Run: headless pygame with SDL's dummy video driver; simulated clock (each Clock.tick advances the game by its frame time, no real sleeping); random seed 0; keys injected as events and as key.get_pressed() state; mouse plan: one left click at the window centre at the start of phase 2, then a move to the lower-right quarter at the start of phase 3.
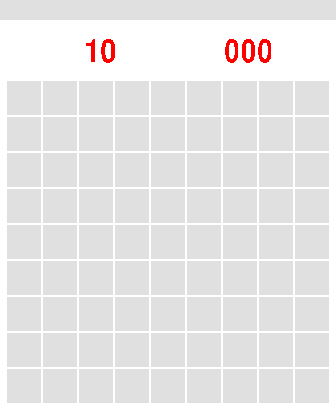
Frame 1 of 3 · flips 1–60 · no input
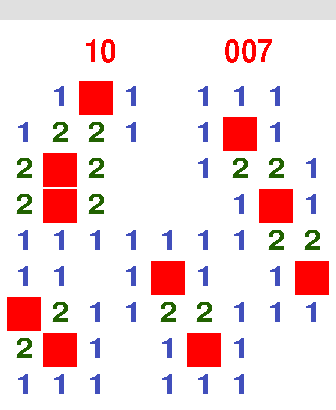
Frame 2 of 3 · flips 61–180 · clicked the window centre · tapped SPACE, RETURN · held RIGHT (→), D
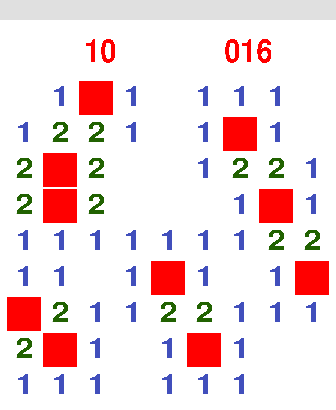
Frame 3 of 3 · flips 181–300 · moved the mouse to the lower-right quarter · held DOWN (↓), S

The pygame program that drew these frames:

import pygame,sys
from pygame.locals import *
import random
from time import *

FLAG="flag"
MISTERY="mistery"
NONE="none"

BOOM=-1

ScreenFPS=30            #刷新率
RowNumber=9             #一列有多少格子
ColNumber=9     
assert RowNumber>1
assert ColNumber>1

BOOMNumber=10           #雷的数目
RectNumber=RowNumber*ColNumber    
assert RectNumber>BOOMNumber

RectHeight=36           #格子高度
RectWidth=36
assert RectHeight>10     #断言，断定这个成立，否则程序报错
assert RectWidth>10

RectHeightMiddle=RectHeight//2
RectWidthMiddle=RectWidth//2

RectEdge=1
RectShadowEdge=2        #格子边缘预留
NumberHeightExpand=0.8  #数字占格子的高度比例
NumberWidthExpand=0.5
RectNumberHeight=RectHeight*NumberHeightExpand  #数字高
RectNumberWidth=RectWidth*NumberWidthExpand
RectNumbery=(RectHeight*(1-NumberHeightExpand))//2  #数字与格子左上角的相对高度
RectNumberx=(RectWidth*(1-NumberWidthExpand))//2

assert RectEdge<RectHeight
assert RectEdge<RectWidth
assert RectNumberHeight<RectHeight
assert RectNumberWidth<RectWidth
assert RectShadowEdge<RectHeight
assert RectShadowEdge<RectWidth

ButtonHeight=20         #预留按钮高度
EdgeHeight=EdgeWidth=6  #面板间边界美化
FuncHeight=48           #计时，剩余雷数，重来预留高度

OthersHeight=ButtonHeight+EdgeHeight+FuncHeight+EdgeHeight  #你也不想写一大串吧
ScreenHeight=OthersHeight+RectHeight*ColNumber+EdgeHeight   #屏幕高度
ScreenWidth=EdgeWidth+RectWidth*RowNumber+EdgeWidth

TimePosx=ScreenWidth*2//3
BoomNumberPosy=TimePosy=ButtonHeight+FuncHeight//3

BoomNumberHeight=TimeHeight=FuncHeight*2//3
TimeWidth=FuncHeight

BoomNumberPosx=ScreenWidth//4
BoomNumberWidth=FuncHeight*2//3

assert TimeWidth<ScreenWidth//3
assert BoomNumberWidth<ScreenWidth//2-BoomNumberPosx

WHITE=(255,255,255)
RED=(255,0,0)
DARKRED=(176,7,14)
SILVERCOLOR=(192,192,192)
LIGHTGREY=(224,224,224)
BLACK=(0,0,0)
ONECOLOR=(65,79,188)
TWOCOLOR=(33,98,1)
THREECOLOR=(168,3,6)
FOURCOLOR=(4,0,124)
FIVECOLOR=(123,1,0)
SIXCOLOR=(28,131,140)
SEVENCOLOR=(159,5,7)
EIGHTCOLOR=(169,9,11)

def main():
    global DISPLAYSURF

    pygame.init()
    FPSCLOCK = pygame.time.Clock()
    DISPLAYSURF = pygame.display.set_mode((ScreenWidth,ScreenHeight))
    DISPLAYSURF.fill(WHITE)
    pygame.display.set_caption('minesweeper')

    Blocks=InitBoard()

    mousex=0
    mousey=0
    FirstClick=False
    startTime=0
    startTimeFlag=False
    alreadytime=0
    boomnumber_screen=boomnumber=BOOMNumber
    while True:
        DISPLAYSURF.fill(WHITE)
        DrawScreen(Blocks,alreadytime,boomnumber_screen)

        mouseLeftClicked=False
        mouseRightClicked=False

        for event in pygame.event.get():
            if event.type==QUIT:
                pygame.quit()
                sys.exit()
            elif event.type == MOUSEMOTION:
                mousex, mousey = event.pos
            elif event.type == MOUSEBUTTONUP:
                if event.button==1:
                    mouseLeftClicked=True
                elif event.button==3:
                    mouseRightClicked=True
                mousex, mousey = event.pos
 
            blockx,blocky= whatBlock(mousex,mousey)         #将鼠标位置转为雷的位置
            if (mouseLeftClicked or mouseRightClicked) and ClickBoard(mousex,mousey):   #如果点击了任一格子
                if mouseLeftClicked:                                #左键
                    if FirstClick==False:                           #检查是否为第一次点击，只有在第一次点击后，面板上才真正有雷
                        FirstClick=True
                        Blocks=RandomBOOM(Blocks,blockx,blocky)     #随机雷
                        Blocks=CalNumber(Blocks)                    #计算数字
                        RevealALL(Blocks)
                        startTime=time()
                        startTimeFlag=True
                    _,sign=CheckBlockStatus(Blocks,blocky,blockx)   #检查是否为旗子或问号，如果是，拒绝揭开格子
                    if sign==NONE:
                        BlockReveal(Blocks,blocky,blockx)
                elif mouseRightClicked:                             #右键
                    visit,sign=CheckBlockStatus(Blocks,blocky,blockx)
                    if visit==False:                                #空的标志->旗子->问号->空
                        if sign==NONE:
                            Blocks=ChangeBlockSign(Blocks,blocky,blockx,sign=FLAG)
                            boomnumber-=1
                        elif sign==FLAG:
                            Blocks=ChangeBlockSign(Blocks,blocky,blockx,sign=MISTERY)
                        elif sign==MISTERY:
                            Blocks=ChangeBlockSign(Blocks,blocky,blockx,sign=NONE)
                            boomnumber+=1

            mouseLeftClicked=False                                  #还原状态，以免忘记而出错,这里不加会出现右键1次出现问号的错误，很奇怪
            mouseRightClicked=False                                 #相应问题，包括“摁得太快”“滑动多选”
                                                                    #可能是get了两个事件，还在for里，没有还原导致
        if startTimeFlag:
            nowTime=time()
            alreadytime=int(nowTime-startTime)
            if alreadytime>=999:
                alreadytime=999
        if(boomnumber<0):
            boomnumber_screen=0
        else:
            boomnumber_screen=boomnumber
        pygame.display.update()
        FPSCLOCK.tick(ScreenFPS)

def ChangeBlockSign(Blocks,blocky,blockx,sign):         #更改为空，旗子，问号，三者之一
    Blocks[blocky][blockx].ChangeSign(sign)
    return Blocks

def CheckBlockStatus(Blocks,blocky,blockx):             #检查是否访问以及状态
    return Blocks[blocky][blockx].GetVisit(),Blocks[blocky][blockx].GetSign()

def CalNumber(Blocks):          #计算格子的数字
    for i in range(ColNumber):
        for j in range(RowNumber):
            if BlockisBOOM(Blocks,i,j): #BOON=-1，以雷来看
                if i!=0 and j!=0:               #左上角
                    if False==BlockisBOOM(Blocks,i-1,j-1):
                        Blocks[i-1][j-1].ChangeContent(+1)
                if i!=0:                        #上方
                    if False==BlockisBOOM(Blocks,i-1,j):
                        Blocks[i-1][j].ChangeContent(+1)
                if i!=0 and j!=RowNumber-1:     #右上角
                    if False==BlockisBOOM(Blocks,i-1,j+1):
                        Blocks[i-1][j+1].ChangeContent(+1)

                if i!=ColNumber-1 and j!=0:       #左下角
                    if False==BlockisBOOM(Blocks,i+1,j-1):
                        Blocks[i+1][j-1].ChangeContent(+1)
                if i!=ColNumber-1:                 #下方
                    if False==BlockisBOOM(Blocks,i+1,j):
                        Blocks[i+1][j].ChangeContent(+1)
                if i!=ColNumber-1 and j!=RowNumber-1:   #右下方
                    if False==BlockisBOOM(Blocks,i+1,j+1):
                        Blocks[i+1][j+1].ChangeContent(+1)

                if j!=0:                            #左边
                    if False==BlockisBOOM(Blocks,i,j-1):
                        Blocks[i][j-1].ChangeContent(+1)
                if j!=RowNumber-1:                  #右边
                    if False==BlockisBOOM(Blocks,i,j+1):
                        Blocks[i][j+1].ChangeContent(+1)
    return Blocks

def BlockisBOOM(Blocks,blocky,blockx):      #这个格子是雷吗
    if Blocks[blocky][blockx].GetContent()==BOOM:
        return True
    else:
        return False

def RevealALL(Blocks):              #揭开所有雷
    for Blockrow in Blocks:
        for anyBlock in Blockrow:
            anyBlock.ChangeVisit(True)

def RandomBOOM(Blocks,blockx,blocky):   #随机赋值雷
    BOOMS=[]
    i=blockx
    j=blocky
    if (i==0 and j==0) or (i==0 and j==ColNumber-1) or (i==RowNumber-1 and j==0) or (i==RowNumber-1 and j==ColNumber-1):
        safezone=4
    elif i==0 or i==RowNumber-1 or j==0 or j==ColNumber-1:
        safezone=6
    else:
        safezone=9

    for i in range(ColNumber*RowNumber-safezone):  #有一处和它的周边一定不为雷，在此设置安全区大小
        if i<BOOMNumber:
            BOOMS.append(BOOM)
        else:
            BOOMS.append(0)
    random.shuffle(BOOMS)
    y=0
    for Blockrow in Blocks:             #将包含随机雷的数组赋给Blocks
        x=0
        for anyBlock in Blockrow:
            if x==blockx and y==blocky: #跳过安全区
                pass
            elif x-1<=blockx<=x+1 and y-1<=blocky<=y+1:
                pass
            else:
                anyBlock.ChangeContent(BOOMS.pop())
                #print(len(BOOMS))
            x+=1
        y+=1
    return Blocks

def BlockReveal(Blocks,blocky,blockx):      #雷揭开
    Blocks[blocky][blockx].ChangeVisit(True)
    
def whatBlock(mousex,mousey):   #将鼠标位置转为雷的位置
    if mousey<OthersHeight or mousey>OthersHeight+ColNumber*RectHeight:  #不要随意等于，不然就把None检测考虑进去   
        return (None,None)
    elif mousex<EdgeWidth or mousex>EdgeWidth+RowNumber*RectWidth:
        return (None,None)
    else:
        blockx=(mousex-EdgeWidth)//RectWidth
        blocky=(mousey-OthersHeight)//RectHeight
        return(blockx,blocky)
    
def ClickBoard(mousex,mousey):      #检测是否点击扫雷面板
    Crect=pygame.Rect(EdgeWidth,OthersHeight,RowNumber*RectWidth ,ColNumber*RectHeight)
    if Crect.collidepoint(mousex,mousey):
        return True
    else:
        return False
    
def InitBoard():        #初始化数据
    Blocks=[]
    for i in range(ColNumber):
        BlocksRow=[]
        for j in range(RowNumber):
            anyBlock=Rect()
            anyBlock.ChangePos(EdgeWidth+RectWidth*j,OthersHeight+RectHeight*i)
            BlocksRow.append(anyBlock)
        Blocks.append(BlocksRow)
    return Blocks

def DrawScreen(Blocks,Time,boomnumber):     #UI
    DrawButtonLine()
    for Blockrow in Blocks:
        for anyBlock in Blockrow:
            anyBlock.Draw()
    Time=str(Time)
    if len(Time)==1:
        Time="00"+Time
    elif len(Time)==2:
        Time="0"+Time
    DrawWord(Time,RED,TimePosx,TimePosy,TimeWidth,TimeHeight)
    boomnumber=str(boomnumber)
    if len(boomnumber)==1:
        boomnumber="0"+boomnumber
    elif len(boomnumber)==2:
        pass
    else:
        boomnumber="99"
    DrawWord(boomnumber,RED,BoomNumberPosx,BoomNumberPosy,BoomNumberWidth,BoomNumberHeight)

def DrawButtonLine():
    pygame.draw.rect(DISPLAYSURF,LIGHTGREY,(0,0,ScreenWidth,ButtonHeight))
    #pygame.draw.line(DISPLAYSURF,BLACK,(0,OthersHeight-1),(ScreenWidth//2,OthersHeight),1) #位置测试

def DrawWord(word,color,x,y,width,high,font=""):
    my_font=pygame.font.SysFont(font,1920)
    text=my_font.render(word,True,color)
    textPos=text.get_rect()
    text=pygame.transform.scale(text, (width,high))
    textPos.topleft=(x,y)
    DISPLAYSURF.blit(text,textPos)
    return text,textPos

class Rect():
    def __init__(self):
        self.visit=False
        self.sign=NONE  #空，旗子，问号
        self.content=0  #雷，1，2，3，4，5，6，7，8，9，0
        self.posx=0     #左上角
        self.posy=0

    def GetVisit(self):return self.visit
    def GetSign(self):return self.sign
    def GetContent(self):return self.content
    def Getx(self):return self.posx
    def Gety(self):return self.posy

    def ChangePos(self,posx,posy):
        self.posx=posx
        self.posy=posy
    def ChangeVisit(self,status):self.visit=status
    def ChangeSign(self,sign):self.sign=sign
    def ChangeContent(self,content):self.content+=content   #这是加号

    def Draw(self):             #绘制图形
        if self.GetVisit()==False:  #如果这个格子没被揭开
            pygame.draw.rect(DISPLAYSURF,LIGHTGREY,(self.Getx()+RectEdge,self.Gety()+RectEdge,RectWidth-RectEdge*2,RectHeight-RectEdge*2),0)
            if self.GetSign()==NONE:    #没有标记
                pass
            elif self.GetSign()==FLAG:  #是旗子
                pygame.draw.polygon(DISPLAYSURF,DARKRED,((self.Getx()+RectWidthMiddle,self.Gety()+RectNumbery),(self.Getx()+RectWidthMiddle//3,self.Gety()+(RectHeightMiddle+RectNumbery)//2),(self.Getx()+RectWidthMiddle,self.Gety()+RectHeightMiddle)))
                pygame.draw.line(DISPLAYSURF,SILVERCOLOR,(self.Getx()+RectWidthMiddle,self.Gety()+RectNumbery),(self.Getx()+RectWidthMiddle,self.Gety()+RectHeight-RectNumbery),3)
            elif self.GetSign()==MISTERY:   #是问号
                DrawWord('?',BLACK,self.Getx()+RectNumberx,self.Gety()+RectNumbery,RectNumberWidth,RectNumberHeight)

        elif self.GetVisit()==True: #揭开了
            #如果是0123456789雷
            if self.GetContent()==BOOM:
                pygame.draw.rect(DISPLAYSURF,RED,(self.Getx()+RectEdge,self.Gety()+RectEdge,RectWidth-RectEdge*2,RectHeight-RectEdge*2),0)
            elif self.GetContent()==0:
                pass
            elif self.GetContent()==1:
                DrawWord('1',ONECOLOR,self.Getx()+RectNumberx,self.Gety()+RectNumbery,RectNumberWidth,RectNumberHeight)
            elif self.GetContent()==2:  #_|_|_
                DrawWord('2',TWOCOLOR,self.Getx()+RectNumberx,self.Gety()+RectNumbery,RectNumberWidth,RectNumberHeight)
            elif self.GetContent()==3:  #_|_|_
                DrawWord('3',THREECOLOR,self.Getx()+RectNumberx,self.Gety()+RectNumbery,RectNumberWidth,RectNumberHeight)
            elif self.GetContent()==4:  #||_ 
                DrawWord('4',FOURCOLOR,self.Getx()+RectNumberx,self.Gety()+RectNumbery,RectNumberWidth,RectNumberHeight)
            elif self.GetContent()==5:  #_|_|_
                DrawWord('5',FIVECOLOR,self.Getx()+RectNumberx,self.Gety()+RectNumbery,RectNumberWidth,RectNumberHeight)
            elif self.GetContent()==6:  #_|_||_
                DrawWord('6',SIXCOLOR,self.Getx()+RectNumberx,self.Gety()+RectNumbery,RectNumberWidth,RectNumberHeight)
            elif self.GetContent()==7: #_||
                DrawWord('7',SEVENCOLOR,self.Getx()+RectNumberx,self.Gety()+RectNumbery,RectNumberWidth,RectNumberHeight)
            elif self.GetContent()==8: #_||_||_
                DrawWord('8',EIGHTCOLOR,self.Getx()+RectNumberx,self.Gety()+RectNumbery,RectNumberWidth,RectNumberHeight)

if __name__=="__main__":
    main()
